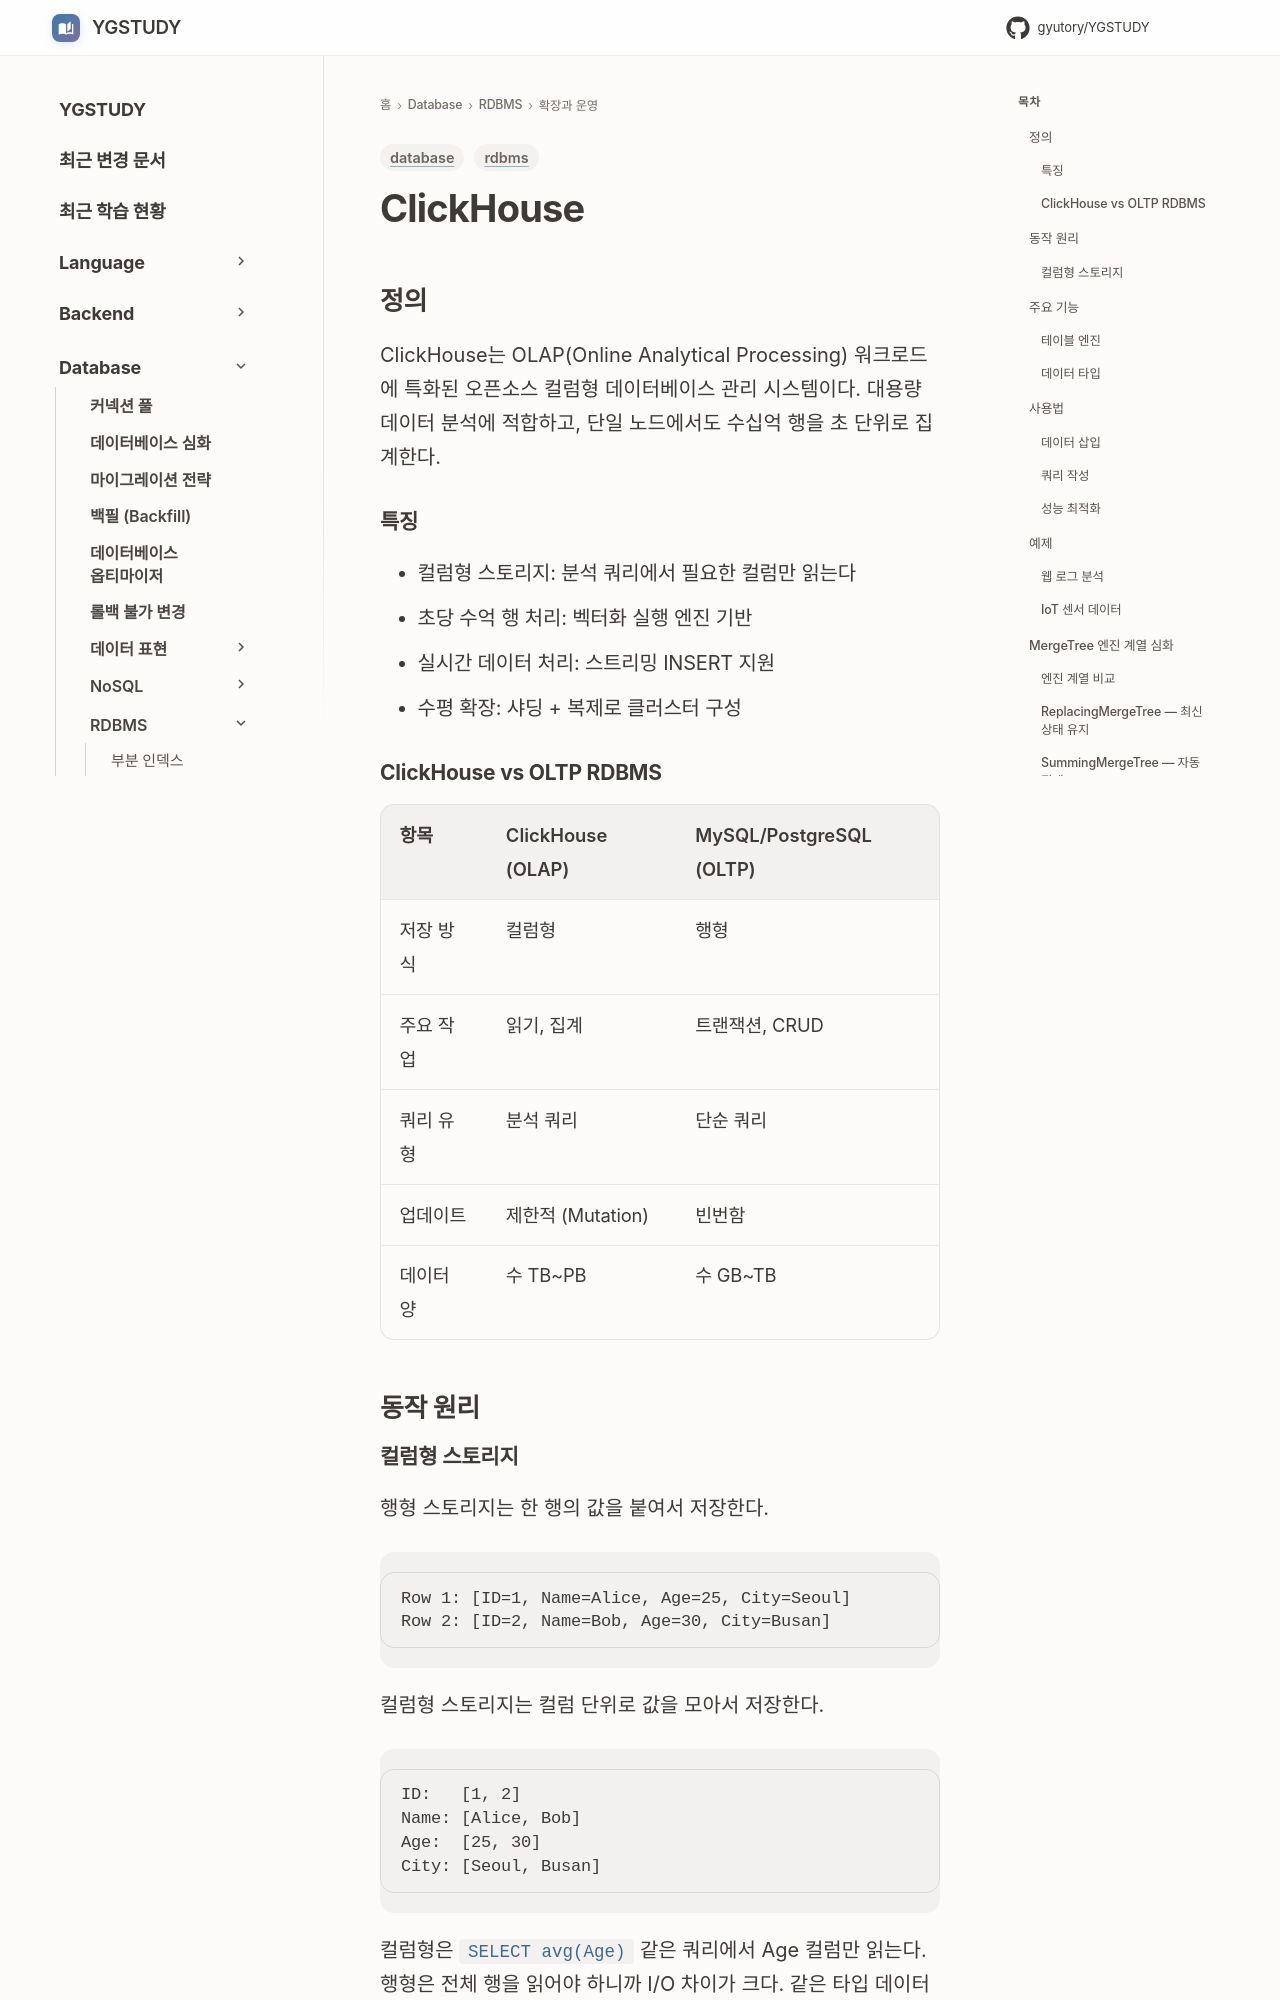

repository: GYUTORY/YGSTUDY · page: DataBase/RDBMS/ClickHouse/index.html · generator: mkdocs

---
title: ClickHouse
tags: [database, rdbms]
updated: 2026-11-26
---

# ClickHouse

## 정의

ClickHouse는 OLAP(Online Analytical Processing) 워크로드에 특화된 오픈소스 컬럼형 데이터베이스 관리 시스템이다.
대용량 데이터 분석에 적합하고, 단일 노드에서도 수십억 행을 초 단위로 집계한다.

### 특징
- 컬럼형 스토리지: 분석 쿼리에서 필요한 컬럼만 읽는다
- 초당 수억 행 처리: 벡터화 실행 엔진 기반
- 실시간 데이터 처리: 스트리밍 INSERT 지원
- 수평 확장: 샤딩 + 복제로 클러스터 구성

### ClickHouse vs OLTP RDBMS

| 항목 | ClickHouse (OLAP) | MySQL/PostgreSQL (OLTP) |
|------|-------------------|------------------------|
| 저장 방식 | 컬럼형 | 행형 |
| 주요 작업 | 읽기, 집계 | 트랜잭션, CRUD |
| 쿼리 유형 | 분석 쿼리 | 단순 쿼리 |
| 업데이트 | 제한적 (Mutation) | 빈번함 |
| 데이터 양 | 수 TB~PB | 수 GB~TB |

## 동작 원리

### 컬럼형 스토리지

행형 스토리지는 한 행의 값을 붙여서 저장한다.

```
Row 1: [ID=1, Name=Alice, Age=25, City=Seoul]
Row 2: [ID=2, Name=Bob, Age=30, City=Busan]
```

컬럼형 스토리지는 컬럼 단위로 값을 모아서 저장한다.

```
ID:   [1, 2]
Name: [Alice, Bob]
Age:  [25, 30]
City: [Seoul, Busan]
```

컬럼형은 `SELECT avg(Age)` 같은 쿼리에서 Age 컬럼만 읽는다. 행형은 전체 행을 읽어야 하니까 I/O 차이가 크다. 같은 타입 데이터가 연속 저장되므로 압축률도 높다.

## 주요 기능

### 테이블 엔진

#### MergeTree (기본)

```sql
CREATE TABLE events (
    date Date,
    user_id UInt32,
    event_type String,
    value Float64
) ENGINE = MergeTree()
PARTITION BY toYYYYMM(date)
ORDER BY (user_id, date);
```
